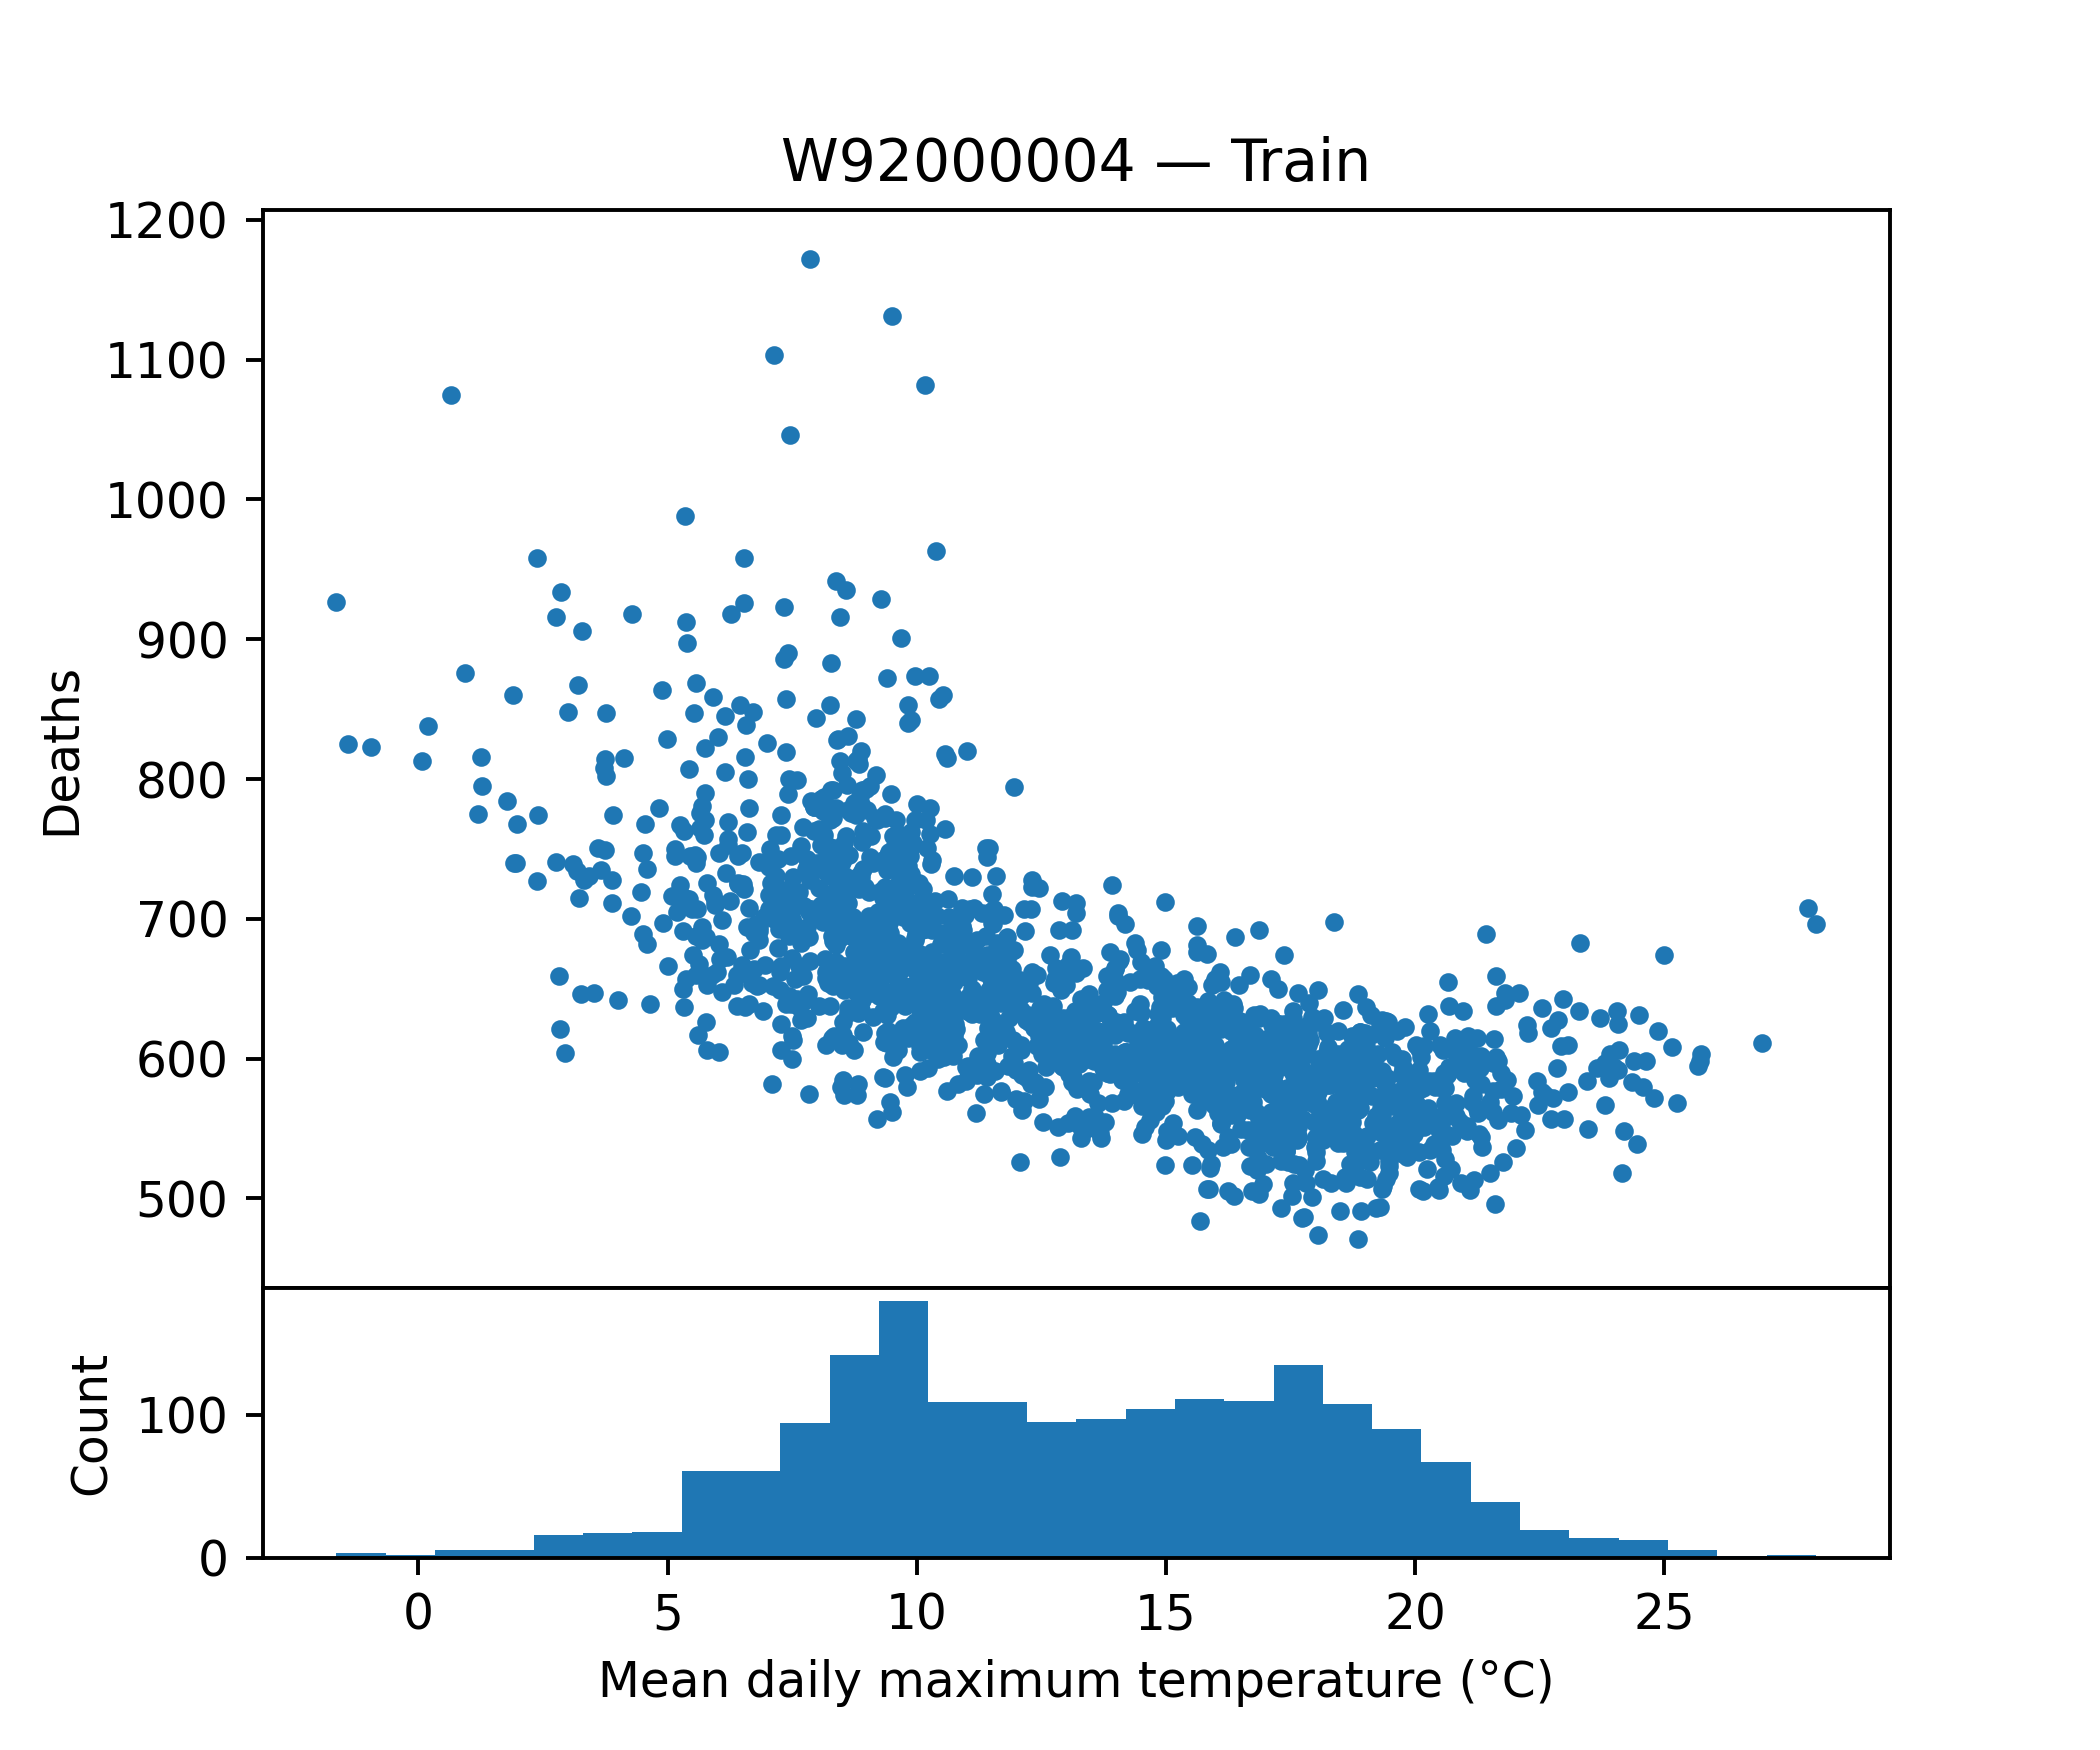

Source data for this figure (header and first rows):
tempmax, tempmin, temp, feelslikemax, feelslikemin, feelslike, humidity, precip, precipprob, precipcover, snowdepth, windspeed, winddir, sealevelpressure, cloudcover, visibility, deaths
8.314, 3.886, 6.229, 6.6, 1.357, 3.986, 82.61, 0.3974, 57.14, 4.166, 0.0, 23.34, 222.5, 1030, 68.53, 11.74, 652
20.8, 10.53, 15.49, 20.8, 9.386, 15.33, 69.87, 0.0, 0.0, 0.0, 0.0, 20.84, 105.8, 1024, 15.06, 14.51, 615
11.06, 3.986, 7.843, 10.64, 1.243, 6.086, 82.0, 4.765, 85.71, 11.31, 0.0, 22.73, 231.7, 1006, 62.43, 11.44, 669
12.76, 9.414, 10.77, 12.76, 8.029, 10.33, 88.41, 2.841, 100.0, 6.547, 0.0, 20.96, 126.7, 1011, 95.14, 10.24, 654
10.06, 5.471, 7.957, 9.171, 2.957, 6.614, 84.03, 2.054, 71.43, 6.547, 0.0, 25.27, 297.8, 1027, 70.13, 13.07, 618
8.514, 3.686, 6.486, 6.857, -0.9571, 3.157, 90.16, 1.696, 71.43, 5.356, 0.0, 34.89, 192.4, 1016, 78.27, 8.886, 727
5.571, 0.4714, 3.314, 2.471, -3.486, -0.3143, 87.91, 1.539, 100.0, 5.954, 0.01429, 23.44, 194.3, 1015, 52.96, 9.814, 688
20.01, 14.74, 17.23, 20.01, 14.74, 17.23, 87.2, 6.729, 100.0, 6.547, 0.0, 28.69, 104.4, 1017, 90.11, 9.071, 610
6.157, 1.771, 3.786, 3.886, -1.829, 1.0, 77.07, 0.0, 0.0, 0.0, 0.0, 23.6, 77.33, 1013, 85.59, 5.9, 698
10.29, 5.4, 7.957, 9.186, 1.8, 5.629, 82.2, 5.847, 100.0, 13.1, 0.0, 36.03, 196, 992.7, 60.69, 10.56, 592
5.9, 1.657, 3.614, 2.071, -3.971, -1.4, 84.21, 0.1983, 85.71, 7.739, 0.0, 37.83, 71.73, 1037, 37.84, 9.886, 660
9.586, 5.871, 8.0, 7.957, 2.429, 5.7, 93.66, 10.67, 100.0, 14.29, 0.0, 29.46, 211.4, 998.2, 82.87, 10.71, 771
16.3, 10.97, 13.7, 16.3, 10.6, 13.63, 89.23, 0.7774, 71.43, 5.356, 0.0, 24.36, 138.5, 1013, 81.07, 12.14, 572
17.81, 14.44, 15.96, 17.81, 14.44, 15.96, 88.46, 1.806, 100.0, 9.523, 0.0, 23.37, 261.2, 1017, 83.44, 9.8, 511
16.43, 8.7, 12.43, 16.43, 7.986, 12.2, 78.5, 0.5499, 28.57, 1.786, 0.0, 28.03, 151.4, 1017, 58.73, 12.56, 600
9.2, 3.886, 6.5, 6.686, 0.4429, 3.186, 80.51, 2.296, 85.71, 10.12, 0.01429, 31.6, 254.5, 1019, 61.46, 10.21, 720
19.39, 13.43, 16.36, 19.39, 13.43, 16.36, 82.31, 0.1381, 28.57, 1.191, 0.0, 21.69, 140.7, 1018, 71.74, 12.94, 582
18.06, 14.23, 15.96, 18.06, 14.23, 15.96, 85.37, 8.637, 100.0, 13.1, 0.0, 30.64, 204.6, 1003, 59.24, 16.87, 649
7.329, 4.771, 6.071, 4.457, 0.8714, 2.557, 93.8, 4.424, 71.43, 4.167, 8.8, 31.9, 157.9, 1018, 75.93, 8.086, 886
7.5, 4.7, 6.129, 6.029, 1.586, 3.743, 87.84, 0.2897, 57.14, 5.357, 0.04286, 19.86, 191.8, 1039, 85.6, 12.81, 672
16.96, 11.47, 14.13, 16.96, 11.47, 14.13, 81.99, 2.811, 71.43, 5.954, 0.0, 22.01, 238.8, 1016, 66.3, 13.97, 599
5.457, 2.743, 4.2, 2.286, -2.5, -0.1429, 93.64, 1.169, 100.0, 6.547, 0.0, 31.71, 96.03, 1002, 93.69, 6.486, 988
15.77, 9.743, 12.6, 15.77, 9.186, 12.46, 80.7, 0.2734, 28.57, 1.786, 0.0, 27.57, 274.2, 1016, 77.41, 23.26, 615
10.47, 7.157, 8.714, 9.429, 4.214, 6.471, 85.03, 1.38, 85.71, 5.954, 0.0, 25.69, 70.11, 1013, 74.13, 9.586, 640
15.57, 9.843, 12.63, 15.57, 8.614, 12.37, 78.51, 2.679, 100.0, 6.547, 0.0, 40.43, 252.4, 1007, 70.49, 22.61, 592
22.73, 14.67, 18.26, 22.73, 14.67, 18.26, 75.77, 0.2509, 42.86, 2.381, 0.0, 25.14, 142.3, 1013, 74.39, 17.07, 622
17.26, 13.26, 15.33, 17.26, 13.26, 15.33, 83.8, 1.606, 100.0, 6.547, 0.0, 31.36, 273.2, 1013, 81.6, 20.0, 622
9.943, 4.6, 7.314, 9.114, 2.857, 5.871, 91.84, 1.679, 71.43, 4.167, 0.0, 26.39, 125.1, 1004, 72.99, 14.46, 640
17.77, 13.64, 15.46, 17.77, 13.64, 15.46, 91.94, 0.5971, 100.0, 10.71, 0.0, 18.76, 138.0, 1019, 74.21, 10.61, 569
18.8, 11.79, 15.4, 18.8, 11.79, 15.4, 81.77, 0.04629, 57.14, 2.383, 0.0, 19.03, 132.6, 1025, 56.44, 11.73, 568
16.67, 12.39, 14.34, 16.67, 12.39, 14.34, 85.87, 5.071, 100.0, 12.5, 0.0, 24.91, 250.8, 1005, 67.89, 10.3, 537
10.91, 4.629, 7.8, 10.21, 1.771, 5.871, 73.03, 1.29, 42.86, 2.381, 0.0, 28.07, 175.8, 1018, 75.33, 18.59, 666
2.771, -1.529, 0.5286, -0.9714, -6.5, -3.957, 82.31, 0.02814, 42.86, 2.381, 0.0, 25.29, 97.0, 1019, 47.49, 13.59, 741
4.457, -1.757, 0.9571, 1.714, -5.829, -1.914, 77.93, 0.09657, 28.57, 1.191, 0.0, 19.93, 66.79, 1020, 42.4, 17.11, 719
13.56, 7.329, 10.3, 13.56, 5.143, 9.414, 79.84, 0.003286, 14.29, 0.5957, 0.0, 21.13, 81.63, 1022, 63.4, 10.16, 615
14.07, 6.871, 10.13, 14.07, 3.514, 8.629, 77.84, 0.3466, 42.86, 1.787, 0.0, 32.27, 88.23, 1021, 60.87, 16.41, 671
9.886, 6.743, 8.314, 7.743, 2.914, 5.014, 92.96, 2.597, 85.71, 10.71, 0.0, 33.3, 249.6, 1016, 79.61, 5.957, 702
17.56, 11.6, 14.83, 17.56, 11.3, 14.77, 82.46, 0.3971, 100.0, 7.739, 0.0, 24.9, 268.6, 1018, 64.41, 14.83, 559
9.486, 5.329, 7.7, 8.186, 2.0, 5.471, 86.49, 0.09457, 42.86, 2.381, 0.0, 20.21, 304.5, 1030, 81.44, 11.03, 712
12.43, 4.657, 8.814, 12.43, 2.986, 7.429, 76.84, 0.8937, 28.57, 1.786, 0.0, 28.5, 252.9, 1010, 63.86, 21.94, 631
15.49, 10.04, 12.71, 15.49, 9.214, 12.44, 83.63, 2.211, 100.0, 6.547, 0.0, 31.93, 264.6, 1015, 78.19, 21.37, 614
15.6, 11.73, 13.84, 15.6, 11.49, 13.8, 90.17, 1.703, 100.0, 7.737, 0.0, 25.23, 261.5, 1020, 76.99, 13.6, 609
17.61, 11.91, 14.67, 17.61, 11.5, 14.63, 88.93, 0.04814, 28.57, 2.38, 0.0, 22.03, 227.2, 1021, 80.93, 8.871, 593
10.09, 6.571, 8.486, 8.643, 2.886, 5.657, 86.71, 7.36, 100.0, 11.9, 0.0, 40.01, 261.4, 1011, 67.5, 9.7, 643
18.86, 10.96, 14.83, 18.86, 10.7, 14.79, 77.0, 0.3624, 57.14, 2.977, 0.0, 28.83, 287.9, 1019, 64.83, 30.0, 563
20.06, 15.69, 17.76, 20.06, 15.69, 17.76, 86.61, 3.18, 85.71, 8.927, 0.0, 26.81, 227.5, 1015, 80.14, 10.94, 564
17.59, 13.36, 15.17, 17.59, 13.36, 15.17, 85.3, 13.42, 100.0, 12.5, 0.0, 32.04, 214.6, 1003, 65.57, 10.11, 546
13.7, 7.0, 10.16, 13.36, 4.8, 9.057, 81.11, 0.4279, 71.43, 4.167, 0.0, 21.19, 187.3, 1023, 45.06, 10.53, 543
18.89, 11.5, 15.13, 18.89, 11.5, 15.13, 85.64, 0.1497, 57.14, 2.383, 0.0, 22.21, 77.79, 1023, 45.94, 5.914, 619
12.09, 7.9, 9.8, 12.09, 5.486, 8.486, 87.44, 0.8539, 42.86, 1.787, 0.0, 27.09, 230.2, 1016, 91.39, 12.39, 648
15.86, 9.114, 12.74, 15.86, 7.757, 12.43, 84.96, 1.758, 100.0, 7.739, 0.0, 19.96, 180.5, 1017, 46.29, 16.43, 598
6.643, 0.9429, 3.829, 4.929, -1.543, 1.771, 86.6, 0.1989, 71.43, 4.761, 0.0, 17.19, 216.2, 1018, 68.36, 9.857, 708
10.64, 5.729, 8.357, 10.17, 2.257, 5.8, 86.54, 5.519, 100.0, 8.334, 0.0, 34.43, 242.9, 1008, 56.83, 11.19, 645
10.8, 5.914, 8.429, 10.3, 3.243, 6.571, 94.91, 0.4366, 85.71, 8.929, 0.0, 25.09, 255.5, 1024, 76.43, 6.8, 638
9.443, 6.214, 8.086, 7.4, 2.071, 4.671, 88.26, 2.702, 85.71, 5.357, 0.0, 40.81, 265.1, 1013, 81.06, 15.79, 748
17.11, 6.786, 11.73, 17.11, 4.5, 10.99, 66.09, 0.005429, 28.57, 1.191, 0.0, 16.99, 126.6, 1031, 3.043, 10.76, 629
10.07, 4.0, 7.543, 9.029, 0.3286, 5.143, 86.74, 7.16, 100.0, 11.9, 0.0, 26.77, 156.2, 998.9, 78.03, 10.74, 635
12.17, 5.029, 8.371, 12.17, 2.6, 7.014, 83.36, 0.0, 0.0, 0.0, 0.0, 20.97, 181.6, 1029, 56.24, 15.16, 691
5.757, 1.643, 3.429, 3.971, -2.086, 0.7143, 91.84, 1.899, 85.71, 8.336, 4.643, 19.59, 85.7, 1021, 70.13, 7.057, 822
7.343, 2.286, 5.114, 4.786, -0.7, 2.371, 86.61, 2.032, 100.0, 10.71, 0.0, 22.67, 224.8, 1024, 62.16, 12.2, 923
... 1,771 more rows
